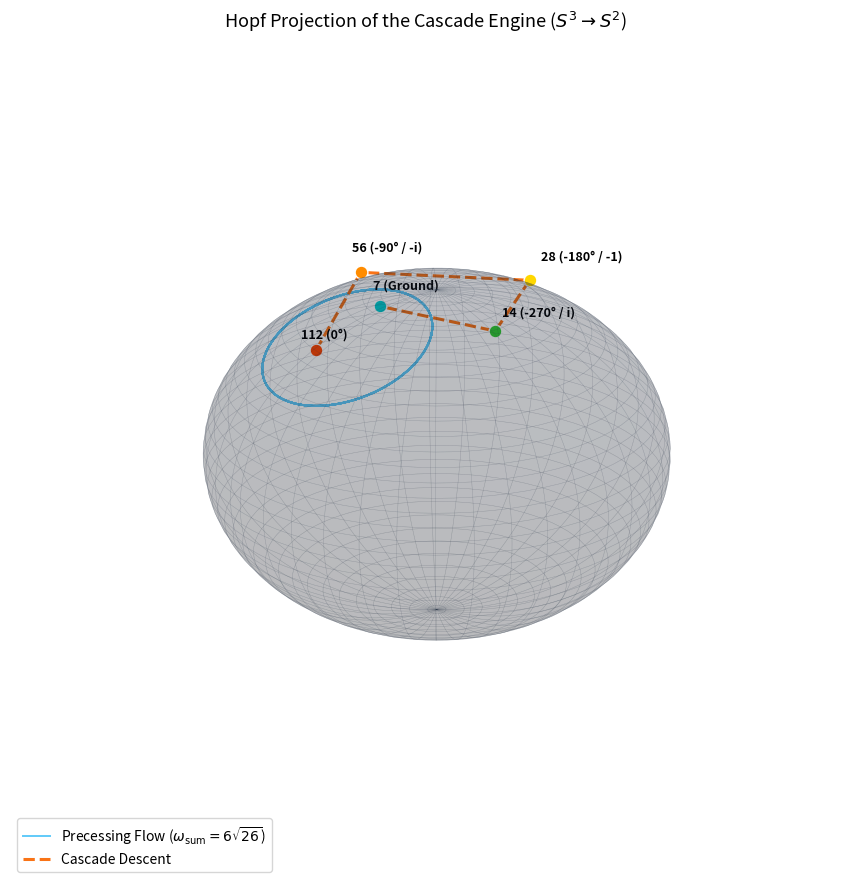

Python code for this plot:
import numpy as np
import matplotlib.pyplot as plt
from mpl_toolkits.mplot3d import Axes3D

# --- 1. Base Sphere Mesh (S^2) ---
u = np.linspace(0, 2 * np.pi, 80)
v = np.linspace(0, np.pi, 80)
Xs = np.outer(np.cos(u), np.sin(v))
Ys = np.outer(np.sin(u), np.sin(v))
Zs = np.outer(np.ones(np.size(u)), np.cos(v))

# --- 2. Continuous Trajectory via Hopf Projection ---
# Modal frequencies from the skew-symmetric matrix T
w1 = 10 + 3 * np.sqrt(26)   # ~25.297 rad/s
w2 = 3 * np.sqrt(26) - 10   # ~5.297 rad/s

# Eigenvector amplitude components
v1 = (7 + 3 * np.sqrt(26)) / 5
v2 = (7 - 3 * np.sqrt(26)) / 5

# Time parameter for the continuous flow
t = np.linspace(0, 2 * np.pi / w2, 3000)
C1, C2 = 0.6, 0.4

# Complex coordinates z1(t), z2(t)
z1 = C1 * v1 * np.exp(1j * w1 * t) + C2 * v2 * np.exp(-1j * w2 * t)
z2 = C1 * np.exp(1j * w1 * t) + C2 * np.exp(-1j * w2 * t)

# Normalize onto the unit 3-sphere (S^3)
norm_S3 = np.sqrt(np.abs(z1)**2 + np.abs(z2)**2)
z1_u = z1 / norm_S3
z2_u = z2 / norm_S3

# Hopf map to S^2
X_hopf = 2 * np.real(z1_u * np.conj(z2_u))
Y_hopf = 2 * np.imag(z1_u * np.conj(z2_u))
Z_hopf = np.abs(z1_u)**2 - np.abs(z2_u)**2

# --- 3. Discrete Cascade Projection (112 -> 56 -> 28 -> 14 -> 7) ---
# Map discrete complex steps (r * exp(i*theta)) to Hopf coordinates
steps = [
    {"label": "112 (0°)",       "z1": 112 + 0j,  "z2": 37 + 0j,  "color": "#FF4500"},
    {"label": "56 (-90° / -i)", "z1": 0 - 56j,   "z2": 17 + 0j,  "color": "#FF8C00"},
    {"label": "28 (-180° / -1)","z1": -28 + 0j,  "z2": 7 + 0j,   "color": "#FFD700"},
    {"label": "14 (-270° / i)", "z1": 0 + 14j,   "z2": 3 + 0j,   "color": "#32CD32"},
    {"label": "7 (Ground)",     "z1": 7 + 0j,    "z2": 1 + 0j,   "color": "#00CED1"}
]

pts_x, pts_y, pts_z = [], [], []
for pt in steps:
    z1_val = pt["z1"]
    z2_val = pt["z2"]
    norm_val = np.sqrt(abs(z1_val)**2 + abs(z2_val)**2)
    z1_n = z1_val / norm_val
    z2_n = z2_val / norm_val
    
    # Scale slightly outward for clean 3D visibility
    scale = 1.03
    pts_x.append(scale * 2 * np.real(z1_n * np.conj(z2_n)))
    pts_y.append(scale * 2 * np.imag(z1_n * np.conj(z2_n)))
    pts_z.append(scale * (abs(z1_n)**2 - abs(z2_n)**2))

# --- 4. Plotting ---
fig = plt.figure(figsize=(11, 9))
ax = fig.add_subplot(111, projection='3d')

# Render base sphere
ax.plot_surface(Xs, Ys, Zs, color='#0F172A', alpha=0.15, edgecolor='#334155', linewidth=0.3)

# Render continuous Hopf trajectory
ax.plot(X_hopf, Y_hopf, Z_hopf, color='#38BDF8', linewidth=1.4, alpha=0.8,
        label=r'Precessing Flow ($\omega_{\rm sum} = 6\sqrt{26}$)')

# Render discrete cascade track
ax.plot(pts_x, pts_y, pts_z, color='#F97316', linestyle='--', linewidth=2.2, label='Cascade Descent')

# Plot labeled nodes
for i, pt in enumerate(steps):
    ax.scatter(pts_x[i], pts_y[i], pts_z[i], color=pt["color"], s=85, edgecolors='white', depthshade=False)
    ax.text(pts_x[i] * 1.12, pts_y[i] * 1.12, pts_z[i] * 1.12, pt["label"], color='black', fontsize=9, weight='bold')

ax.set_title("Hopf Projection of the Cascade Engine ($S^3 \\to S^2$)", fontsize=13, pad=15)
ax.set_axis_off()
ax.legend(loc='lower left', frameon=True)
ax.view_init(elev=24, azim=55)

plt.tight_layout()
plt.show()
